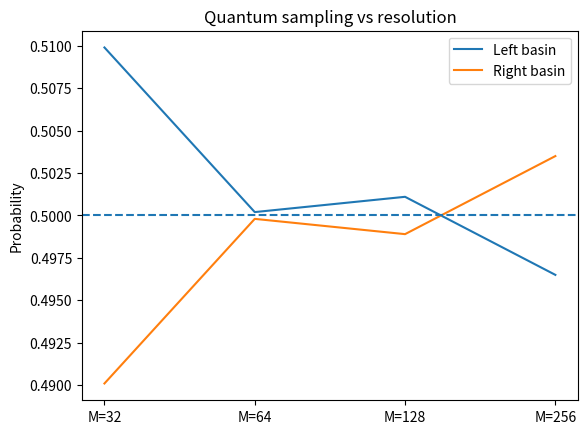

The matplotlib source for this figure:
import numpy as np
import matplotlib.pyplot as plt

# Domain
X_MIN, X_MAX = -6.0, 6.0

# Twin peaks fitness (NOT used yet, just for visualization later)
def fitness_twin_peaks(x):
    return 10*np.exp(-(x-3)**2) + 5*np.exp(-(x+3)**2)

def classical_sampling(N):
    # Uniform iid samples
    xs = np.random.uniform(X_MIN, X_MAX, size=N)
    left = np.sum(xs < 0)
    right = np.sum(xs >= 0)
    return left, right

N = 10_000
cl_left, cl_right = classical_sampling(N)

print("Classical sampling:")
print("Left basin :", cl_left / N)
print("Right basin:", cl_right / N)

def make_grid(M):
    xs = np.linspace(X_MIN, X_MAX, M)
    return xs

M = 64
x_grid = make_grid(M)

def uniform_quantum_state(M):
    # |ψ> = (1/sqrt(M)) Σ |i>
    psi = np.ones(M, dtype=np.complex128) / np.sqrt(M)
    return psi

psi = uniform_quantum_state(M)
print("Norm:", np.sum(np.abs(psi)**2))


def quantum_measurements(psi, x_grid, N):
    probs = np.abs(psi)**2
    indices = np.random.choice(len(x_grid), size=N, p=probs)
    xs = x_grid[indices]
    left = np.sum(xs < 0)
    right = np.sum(xs >= 0)
    return left, right

q_left, q_right = quantum_measurements(psi, x_grid, N)

print("Quantum sampling:")
print("Left basin :", q_left / N)
print("Right basin:", q_right / N)


print("\nDifference (Quantum - Classical):")
print("Left basin :", (q_left - cl_left) / N)
print("Right basin:", (q_right - cl_right) / N)

Ms = [32, 64, 128, 256]

results = []

for M in Ms:
    x_grid = make_grid(M)
    psi = uniform_quantum_state(M)
    qL, qR = quantum_measurements(psi, x_grid, N)
    results.append((M, qL/N, qR/N))

for r in results:
    print(f"M={r[0]:3d} | Left={r[1]:.4f}, Right={r[2]:.4f}")


labels = [f"M={r[0]}" for r in results]
left_vals = [r[1] for r in results]
right_vals = [r[2] for r in results]

plt.figure()
plt.plot(labels, left_vals, label="Left basin")
plt.plot(labels, right_vals, label="Right basin")
plt.axhline(0.5, linestyle="--")
plt.ylabel("Probability")
plt.title("Quantum sampling vs resolution")
plt.legend()
plt.show()


# ============================================================
# EXPERIMENT 2: Phase-Structured Superposition(no interference)
# ============================================================


def phase_structured_state(x_grid, phi):
    M = len(x_grid)
    psi = np.zeros(M, dtype=np.complex128)
    for i, x in enumerate(x_grid):
        if x < 0:
            psi[i] = 1.0
        else:
            psi[i] = np.exp(1j * phi)
    psi /= np.linalg.norm(psi)
    return psi


def mix_state(psi):
    return np.fft.fft(psi) / np.sqrt(len(psi))


def measure_state(psi, x_grid, N):
    probs = np.abs(psi)**2
    idx = np.random.choice(len(x_grid), size=N, p=probs)
    xs = x_grid[idx]
    return np.sum(xs < 0), np.sum(xs >= 0)


M = 128
N = 10_000
phi = np.pi  # strong phase contrast

x_grid = np.linspace(-6, 6, M)

psi = phase_structured_state(x_grid, phi)
psi_mixed = mix_state(psi)

L, R = measure_state(psi_mixed, x_grid, N)

print("After phase + mixing:")
print("Left :", L/N)
print("Right:", R/N)


phis = [0, np.pi/4, np.pi/2, np.pi, 3*np.pi/2]
for phi in phis:
    psi = phase_structured_state(x_grid, phi)
    psi_mixed = mix_state(psi)
    L, R = measure_state(psi_mixed, x_grid, N)
    print(f"phi={phi:.2f} → Left={L/N:.3f}, Right={R/N:.3f}")

